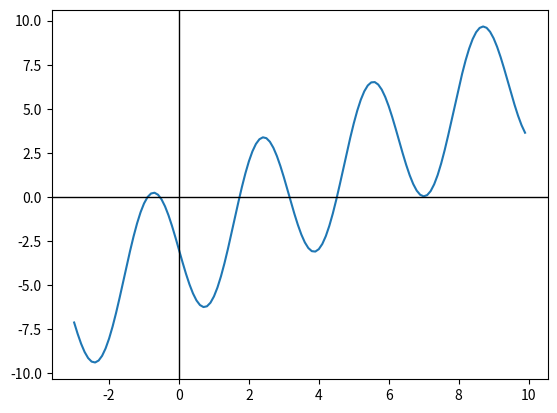

This chart was generated by the following Python code:
import numpy as np
import matplotlib.pyplot as plt

x = np.arange(-3,10,.1)

y = x - 4*np.sin(2*x)-3

plt.plot(x,y)


plt.axhline(0,color='k',linewidth=1)
plt.axvline(0,color='k',linewidth=1)
#plt.show()

"""
This script explores the use of the fixed point method.
Two functions are considered that have different properties.
I like to use this code before I talk about convergence analysis
for the fixed point method as motivation.
"""
#############################################
"""
Copyright (C) 2025 Adrianna M. Gillman
This program is free software: you can redistribute it and/or modify
it under the terms of the GNU General Public License as published by
the Free Software Foundation, either version 3 of the License, or
(at your option) any later version.
This program is distributed in the hope that it will be useful,
but WITHOUT ANY WARRANTY; without even the implied warranty of
MERCHANTABILITY or FITNESS FOR A PARTICULAR PURPOSE. See the
GNU General Public License for more details.
You should have received a copy of the GNU General Public License
along with this program. If not, see <https://www.gnu.org/licenses/>.
"""
#############################################
# import libraries
import numpy as np
def driver():
# test functions
    f1 = lambda x: -1*np.sin(2*x)+5*x/4-(3/4)
# fixed point is alpha1 = 1.4987....
    #f2 = lambda x: 3+2*np.sin(x)
#fixed point is alpha2 = 3.09...
    Nmax = 100
    tol = 1e-10
# test f1 '''
    x0 = 0.0
    [xstar,ier] = fixedpt(f1,x0,tol,Nmax)
    print('the approximate fixed point is:',xstar)
    print('f1(xstar):',f1(xstar))
    print('Error message reads:',ier)
#test f2 '''
    #x0 = 0.0
    #[xstar,ier] = fixedpt(f2,x0,tol,Nmax)
    #print('the approximate fixed point is:',xstar)
    #print('f2(xstar):',f2(xstar))
    #print('Error message reads:',ier)
# define routines
def fixedpt(f,x0,tol,Nmax):
    ''' x0 = initial guess'''
    ''' Nmax = max number of iterations'''
    ''' tol = stopping tolerance'''

    count = 0
    while (count <Nmax):
        count = count +1
        x1 = f(x0)
        if (abs(x1-x0) <tol):
            xstar = x1
            ier = 0
            return [xstar,ier]
        x0 = x1
    xstar = x1
    ier = 1
    return [xstar, ier]
driver()
